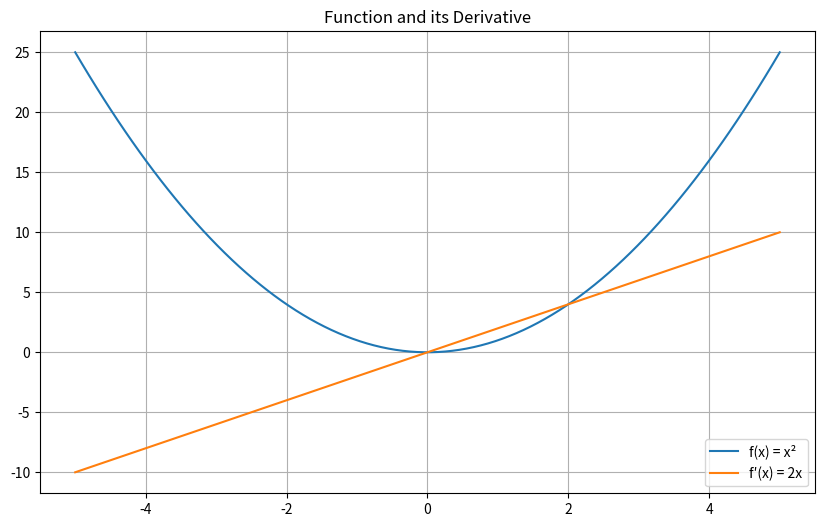
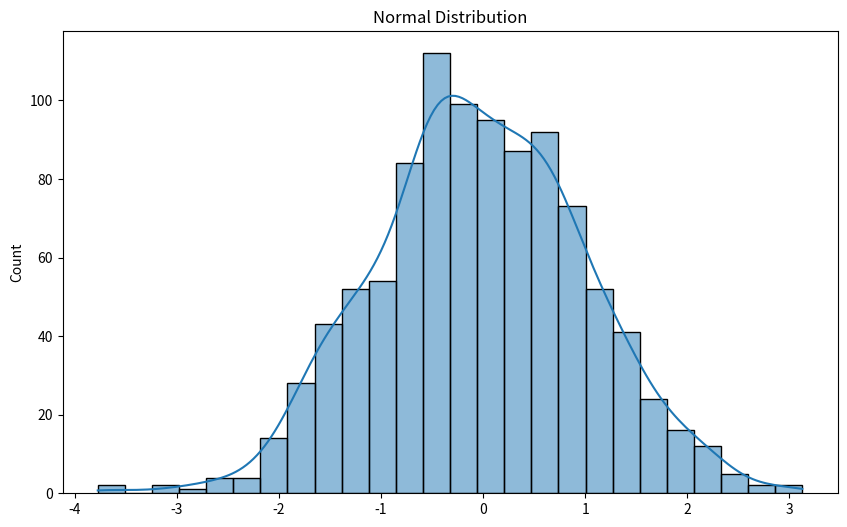

The script that saved these images, in order:
import numpy as np

# Vectors
v1 = np.array([1, 2, 3])
v2 = np.array([4, 5, 6])

print("Vector operations:")
print(f"v1 + v2 = {v1 + v2}")
print(f"Dot product: {np.dot(v1, v2)}")

# Matrices
A = np.array([[1, 2], [3, 4]])
B = np.array([[5, 6], [7, 8]])

print("\nMatrix operations:")
print(f"Matrix multiplication:\n{np.dot(A, B)}")
print(f"\nTranspose of A:\n{A.T}")

import matplotlib.pyplot as plt
import numpy as np

# Create data for plotting
x = np.linspace(-5, 5, 100)
y = x**2  # Quadratic function
dy = 2*x  # Derivative

plt.figure(figsize=(10, 6))
plt.plot(x, y, label='f(x) = x²')
plt.plot(x, dy, label='f′(x) = 2x')
plt.grid(True)
plt.legend()
plt.title('Function and its Derivative')
plt.show()

import numpy as np
from scipy import stats
import matplotlib.pyplot as plt
import seaborn as sns

# Generate random data
data = np.random.normal(0, 1, 1000)

# Basic statistics
print(f"Mean: {np.mean(data):.2f}")
print(f"Median: {np.median(data):.2f}")
print(f"Standard deviation: {np.std(data):.2f}")

# Visualize distribution
plt.figure(figsize=(10, 6))
sns.histplot(data, kde=True)
plt.title('Normal Distribution')
plt.show()